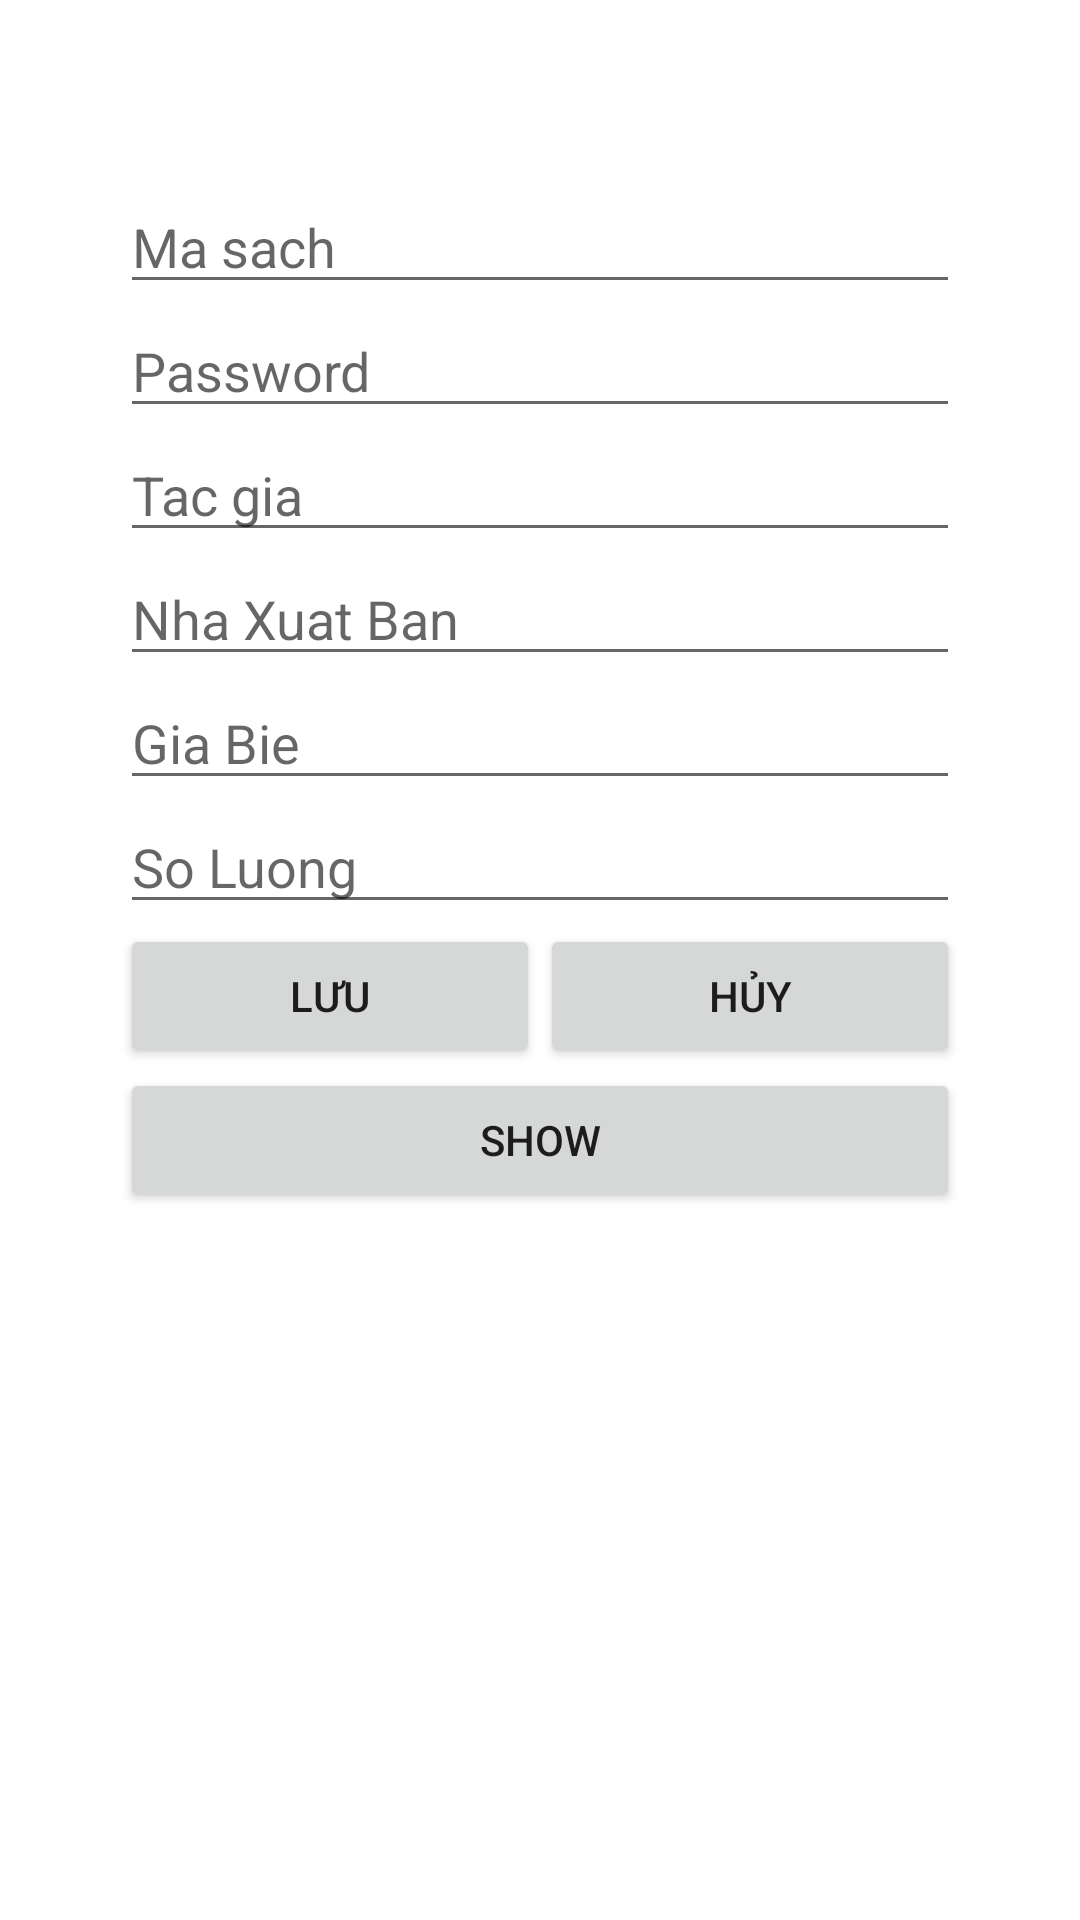

Here is an Android app screen rendered from its layout file. Give the layout XML and the strings, colors and styles it references.
<!-- AndroidManifest.xml: application theme Theme.DuAnMauKy4 -->
<!-- res/layout/activity_them_sach.xml -->
<?xml version="1.0" encoding="utf-8"?>
<LinearLayout xmlns:android="http://schemas.android.com/apk/res/android"
    xmlns:app="http://schemas.android.com/apk/res-auto"
    xmlns:tools="http://schemas.android.com/tools"
    android:layout_width="match_parent"
    android:layout_height="match_parent"
    android:padding="40dp"
    android:orientation="vertical"
    tools:context=".MenuUngdung.ThemSach">
    <ImageView
        android:layout_marginTop="20dp"
        android:src="@drawable/logo"
        android:layout_width="wrap_content"
        android:layout_height="wrap_content"/>
    <EditText
        android:id="@+id/edMasach"
        android:layout_width="match_parent"
        android:layout_height="wrap_content"
        android:hint="Ma sach"/>
    <EditText
        android:id="@+id/edTenSach"
        android:layout_width="match_parent"
        android:layout_height="wrap_content"
        android:hint="Password"/>
    <EditText
        android:id="@+id/edTacgia"
        android:layout_width="match_parent"
        android:layout_height="wrap_content"
        android:hint="Tac gia"/>
    <EditText
        android:id="@+id/edNhaXb"
        android:layout_width="match_parent"
        android:layout_height="wrap_content"
        android:hint="Nha Xuat Ban"/>
    <EditText
        android:id="@+id/edGiaBie"
        android:layout_width="match_parent"
        android:layout_height="wrap_content"
        android:hint="Gia Bie"/>
    <EditText
        android:id="@+id/edSoLuong"
        android:layout_width="match_parent"
        android:layout_height="wrap_content"
        android:hint="So Luong"/>
    <LinearLayout
        android:weightSum="2"
        android:orientation="horizontal"
        android:layout_width="match_parent"
        android:layout_height="wrap_content">
        <Button
            android:onClick="Luu"
            android:layout_width="wrap_content"
            android:layout_height="wrap_content"
            android:layout_weight="1"
            android:text="Lưu"/>
        <Button
            android:layout_weight="1"
            android:onClick="huy"
            android:layout_width="wrap_content"
            android:layout_height="wrap_content"
            android:text="Hủy"/>
    </LinearLayout>
    <Button
        android:onClick="show"
        android:layout_width="match_parent"
        android:layout_height="wrap_content"
        android:text="SHOW"/>

</LinearLayout>
<!-- resources referenced by this layout -->
<resources>
  <style name="Theme.DuAnMauKy4" parent="Theme.MaterialComponents.DayNight.DarkActionBar">
          
          <item name="colorPrimary">@color/purple_500</item>
          <item name="colorPrimaryVariant">@color/purple_700</item>
          <item name="colorOnPrimary">@color/white</item>
          
          <item name="colorSecondary">@color/teal_200</item>
          <item name="colorSecondaryVariant">@color/teal_700</item>
          <item name="colorOnSecondary">@color/black</item>
          
          <item name="android:statusBarColor" tools:targetApi="l">?attr/colorPrimaryVariant</item>
          
      </style>
  <!-- not gathered from this repository: default colours our renderer supplied (Android Studio template values) -->
  <color name="purple_500">#FF6200EE</color>
  <color name="purple_700">#FF3700B3</color>
  <color name="teal_200">#FF03DAC5</color>
  <color name="teal_700">#FF018786</color>
  <color name="black">#FF000000</color>
  <color name="white">#FFFFFFFF</color>
</resources>
